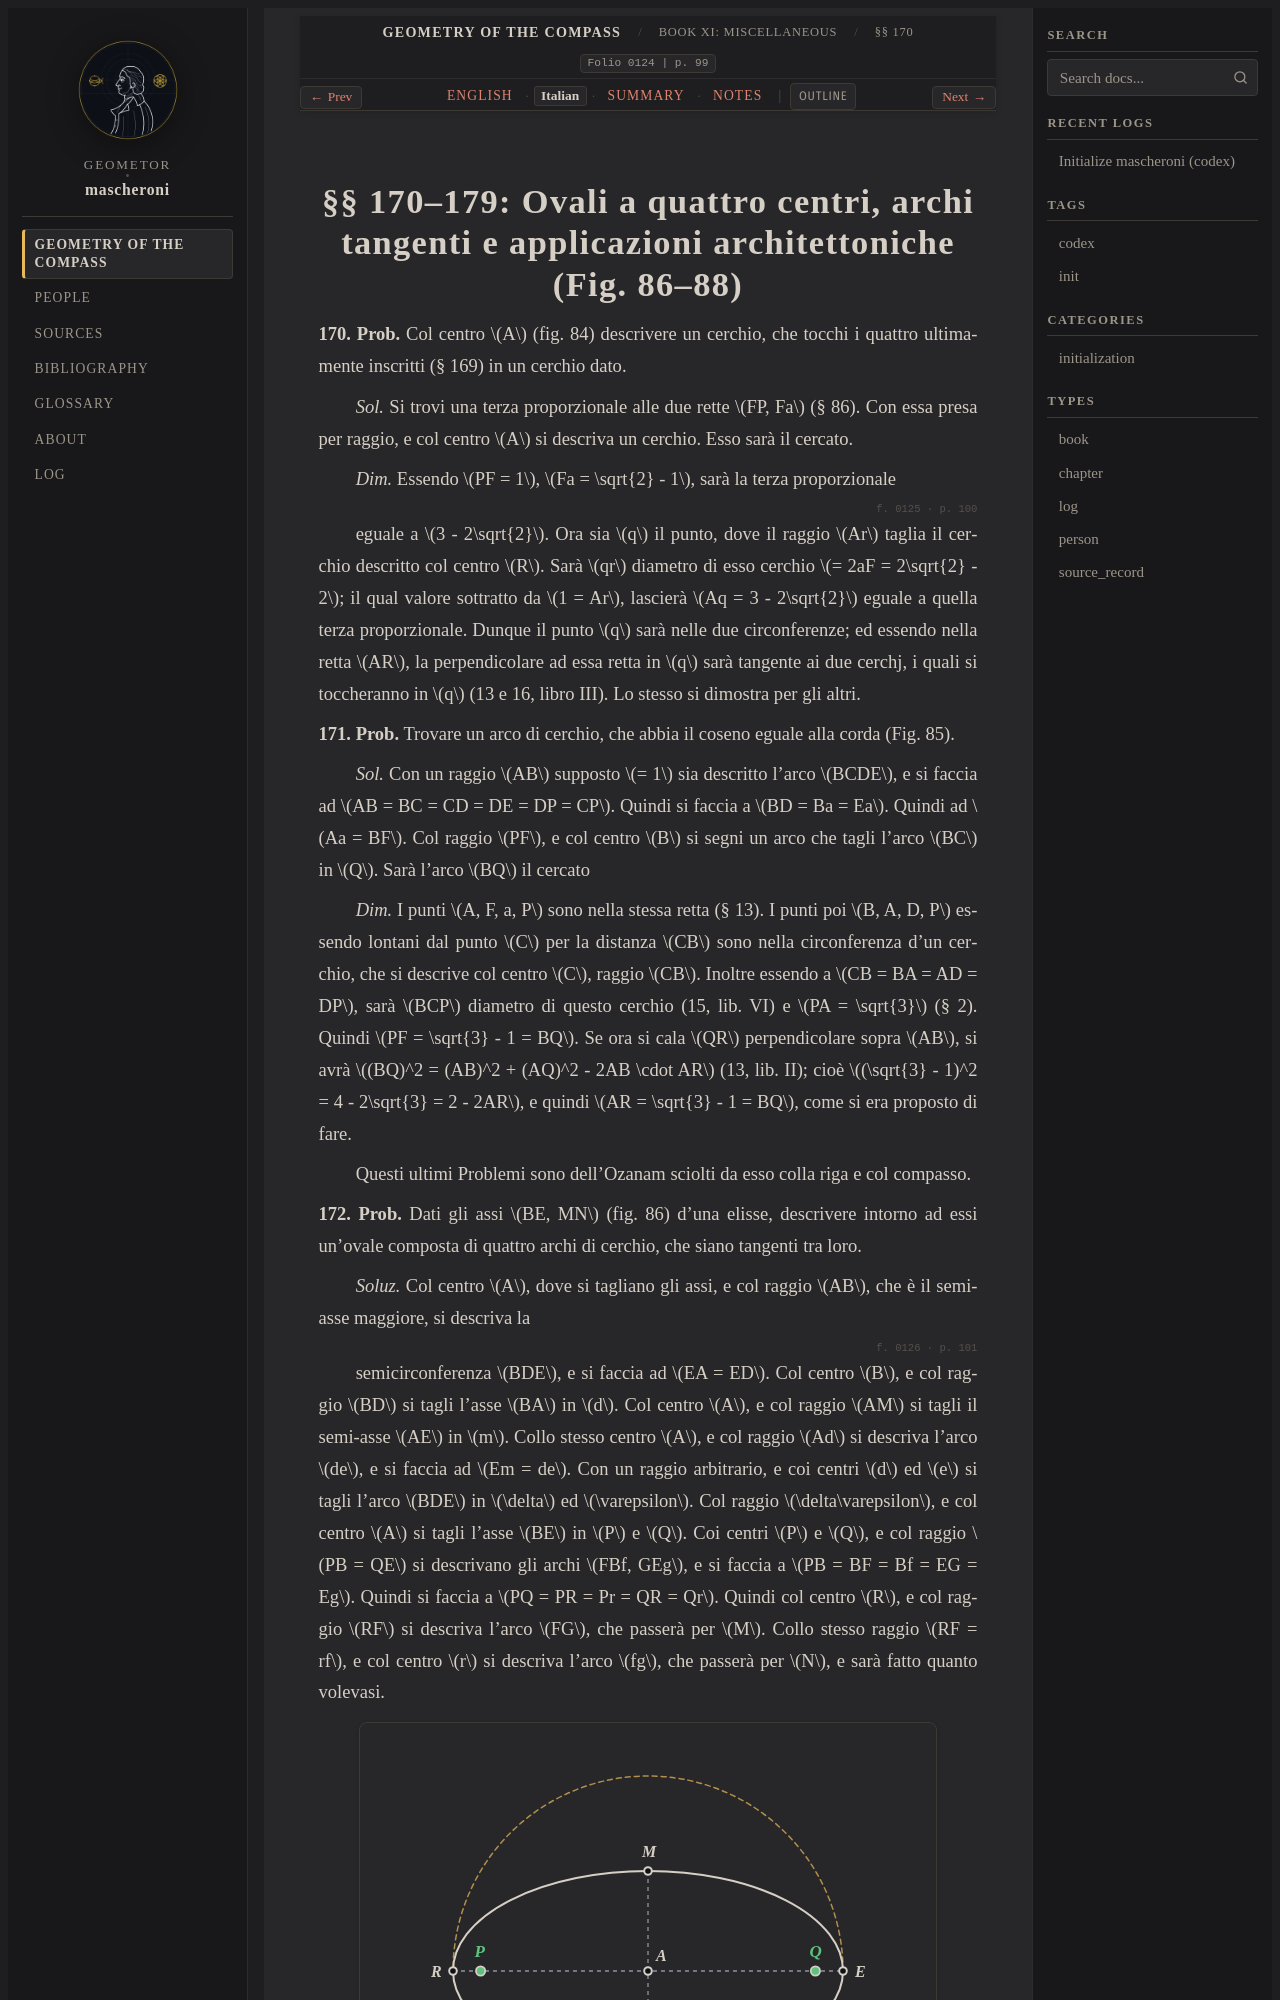

repository: geometor/mascheroni · page: geometria_del_compasso/11-book-11/03-sec-170-ovals-tangents/it.html · generator: sphinx

:order: 3
:layout: book
:title: §§ 170–179: Ovali a quattro centri, archi tangenti e applicazioni architettoniche (Fig. 86–88)
:nav_title: §§ 170–179: Ovals & Arches
:breadcrumb_title: §§ 170–179: Ovals & Arches
:folio: 0124
:page: 99
:tracks: English: index | Italian: it | Summary: summary | Notes: notes

.. _mascheroni-11-book-11-03-sec-170-ovals-tangents-it:
